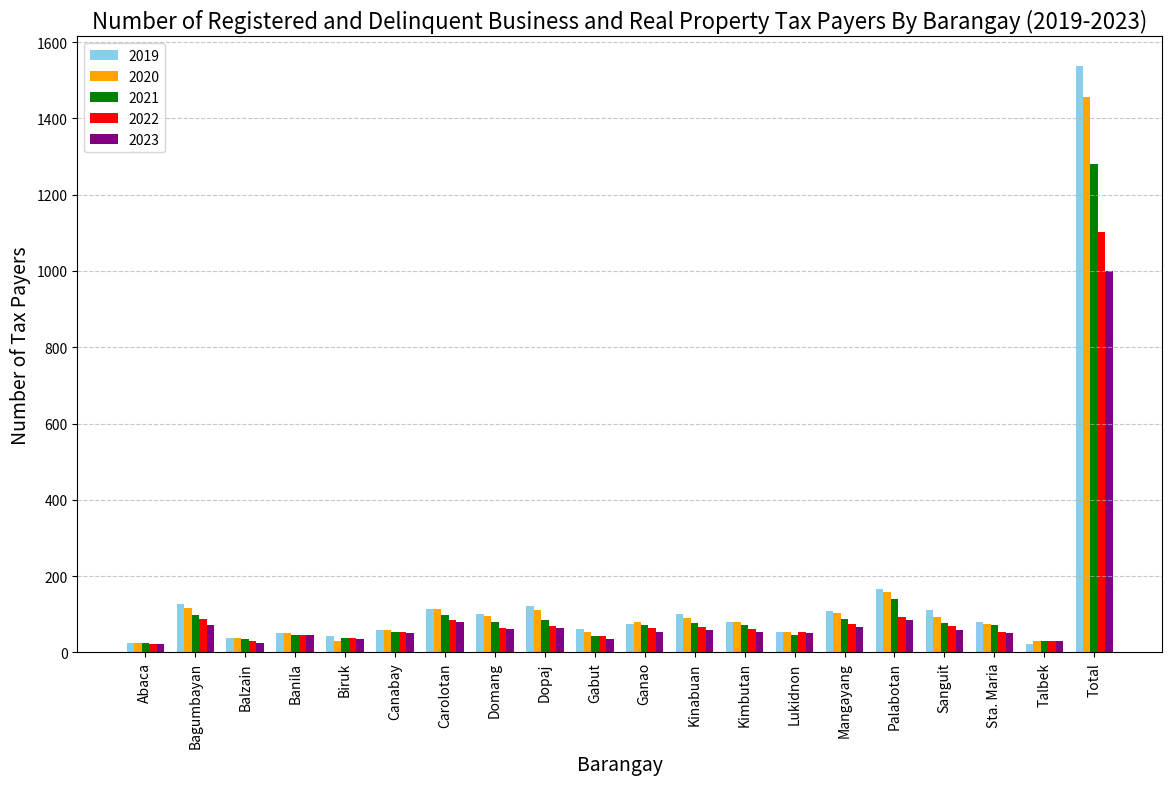

The matplotlib source for this figure:
import matplotlib.pyplot as plt
import numpy as np

barangays = ["Abaca", "Bagumbayan", "Balzain", "Banila", "Biruk", "Canabay", "Carolotan", "Domang", "Dopaj", 
             "Gabut", "Ganao", "Kinabuan", "Kimbutan", "Lukidnon", "Mangayang", "Palabotan", "Sanguit", "Sta. Maria", "Talbek", "Total"]

years = ["2019", "2020", "2021", "2022", "2023"]

data = {
    "2019": [25, 128, 37, 51, 42, 60, 115, 101, 123, 61, 75, 101, 79, 53, 108, 167, 111, 79, 22, 1538],
    "2020": [25, 117, 38, 51, 30, 59, 115, 95, 111, 53, 80, 91, 80, 53, 104, 159, 92, 74, 29, 1456],
    "2021": [26, 98, 36, 46, 38, 53, 98, 81, 85, 42, 71, 78, 73, 47, 89, 140, 78, 72, 30, 1281],
    "2022": [22, 87, 29, 45, 38, 53, 86, 65, 70, 43, 64, 67, 61, 53, 74, 94, 69, 53, 29, 1102],
    "2023": [21, 73, 26, 45, 35, 52, 81, 61, 63, 36, 53, 60, 53, 51, 68, 84, 59, 51, 29, 1001]
}

bar_width = 0.15
index = np.arange(len(barangays))


plt.figure(figsize=(14, 8))
plt.bar(index, data["2019"], bar_width, label='2019', color='skyblue')
plt.bar(index + bar_width, data["2020"], bar_width, label='2020', color='orange')
plt.bar(index + 2*bar_width, data["2021"], bar_width, label='2021', color='green')
plt.bar(index + 3*bar_width, data["2022"], bar_width, label='2022', color='red')
plt.bar(index + 4*bar_width, data["2023"], bar_width, label='2023', color='purple')

plt.title('Number of Registered and Delinquent Business and Real Property Tax Payers By Barangay (2019-2023)', fontsize=16)
plt.xlabel('Barangay', fontsize=14)
plt.ylabel('Number of Tax Payers', fontsize=14)
plt.xticks(index + 2*bar_width, barangays, rotation=90)
plt.legend()
plt.grid(True, axis='y', linestyle='--', alpha=0.7)
plt.show()
